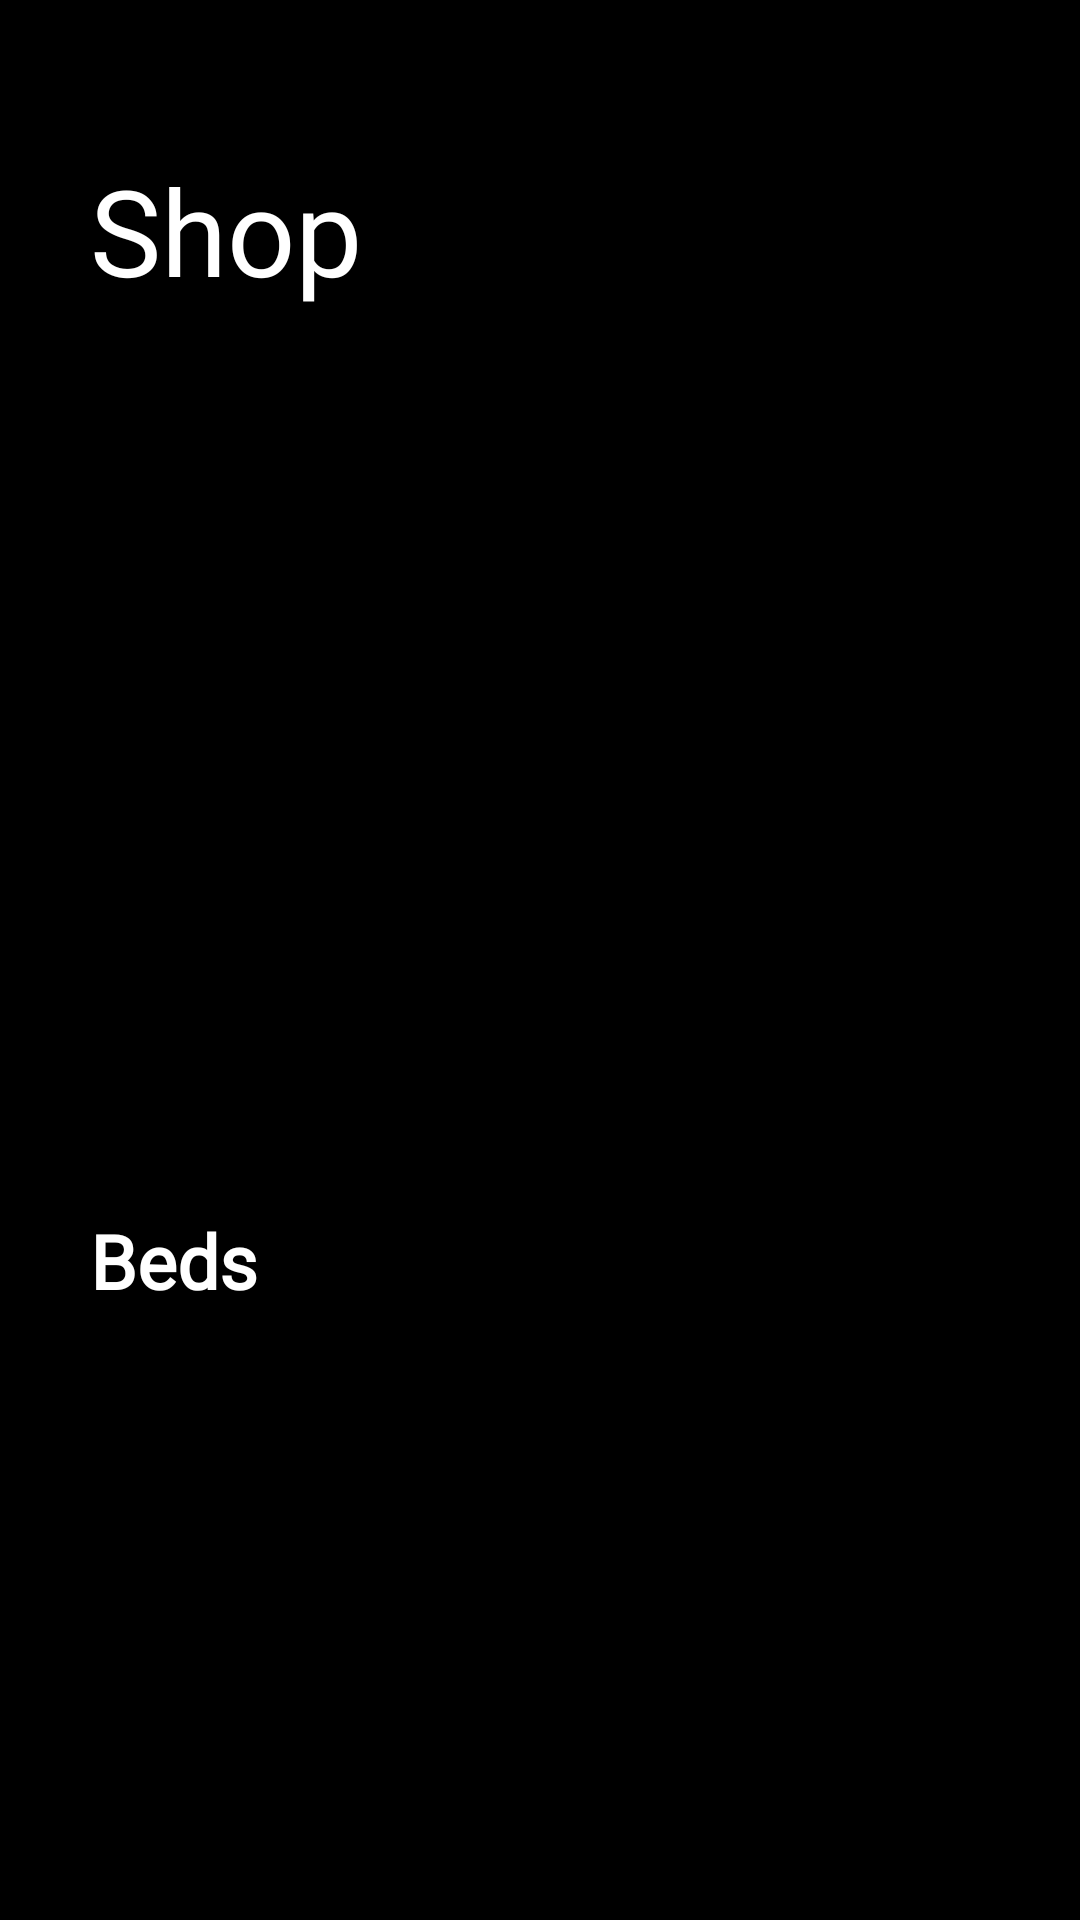

Produce the Android XML layout that renders to this screen, including the resource entries it uses.
<!-- AndroidManifest.xml: activity theme Home -->
<!-- res/layout/fragment_home.xml -->
<?xml version="1.0" encoding="utf-8"?>
<RelativeLayout xmlns:android="http://schemas.android.com/apk/res/android"
    xmlns:tools="http://schemas.android.com/tools"
    android:layout_width="match_parent"
    android:layout_height="match_parent"
    android:background="#000000"
    tools:context=".Fragment.HomeFragment">

    <ScrollView
        android:layout_width="match_parent"
        android:scrollbars="none"
        android:layout_height="match_parent">

        <LinearLayout
            android:layout_width="match_parent"
            android:layout_height="match_parent"
            android:orientation="vertical" >

            <TextView
                android:layout_width="match_parent"
                android:layout_height="wrap_content"
                android:text="Shop"
                android:textColor="#FFFFFF"
                android:fontFamily="@font/abril_fatface"
                android:layout_marginHorizontal="30dp"
                android:layout_marginTop="50dp"
                android:textSize="40dp"/>


            <androidx.viewpager2.widget.ViewPager2
                android:id="@+id/viewPager2"
                android:layout_width="match_parent"
                android:layout_height="260dp"
                android:paddingHorizontal="20dp"
                android:paddingVertical="30dp" />

            <TextView
                android:layout_width="match_parent"
                android:layout_height="wrap_content"
                android:textSize="25dp"
                android:paddingHorizontal="30dp"
                android:textColor="@color/white"
                android:textStyle="bold"
                android:fontFamily="@font/capriola"
                android:layout_marginTop="40dp"
                android:text="Beds"/>

            <androidx.recyclerview.widget.RecyclerView
                android:id="@+id/bedList"
                android:layout_width="match_parent"
                android:layout_marginBottom="30dp"
                android:layout_height="250dp"/>

            <TextView
                android:layout_width="match_parent"
                android:layout_height="wrap_content"
                android:textSize="25dp"
                android:paddingHorizontal="30dp"
                android:textColor="@color/white"
                android:textStyle="bold"
                android:fontFamily="@font/capriola"
                android:layout_marginTop="40dp"
                android:text="Sofas"/>

            <androidx.recyclerview.widget.RecyclerView
                android:id="@+id/sofaList"
                android:layout_width="match_parent"
                android:layout_marginBottom="30dp"
                android:layout_height="250dp"/>

            <TextView
                android:layout_width="match_parent"
                android:layout_height="wrap_content"
                android:textSize="25dp"
                android:paddingHorizontal="30dp"
                android:textColor="@color/white"
                android:textStyle="bold"
                android:fontFamily="@font/capriola"
                android:layout_marginTop="40dp"
                android:text="Tables"/>

            <androidx.recyclerview.widget.RecyclerView
                android:id="@+id/tableList"
                android:layout_width="match_parent"
                android:layout_marginBottom="30dp"
                android:layout_height="250dp"/>
        </LinearLayout>
    </ScrollView>
</RelativeLayout>
<!-- resources referenced by this layout -->
<resources>
  <style name="Home" parent="Theme.Material3.DayNight.NoActionBar">
          <item name="colorPrimary">#FFFFFF</item>
          <item name="colorPrimaryDark">#000000</item>
          <item name="colorAccent">#A6FF00</item>
          <item name="android:navigationBarColor">#333333</item>
          <item name="android:windowLightStatusBar">false</item>
          <item name="statusBarBackground">#000000</item>
          <item name="android:windowContentTransitions">true</item>
          <item name="android:windowDrawsSystemBarBackgrounds">true</item>
          <item name="android:windowTranslucentNavigation">false</item>
          <item name="android:windowActivityTransitions">true</item>
          <item name="android:windowAnimationStyle">@style/CustomActivityAnimation</item>
      </style>
  <style name="CustomActivityAnimation" parent="@android:style/Animation.Activity">
          <item name="android:activityOpenEnterAnimation">@anim/slide_in_right</item>
          <item name="android:activityOpenExitAnimation">@anim/slide_out_left</item>
          <item name="android:activityCloseEnterAnimation">@anim/slide_in_left</item>
          <item name="android:activityCloseExitAnimation">@anim/slide_out_right</item>
      </style>
  <!-- not gathered from this repository: default colours our renderer supplied (Android Studio template values) -->
  <color name="white">#FFFFFFFF</color>
</resources>
